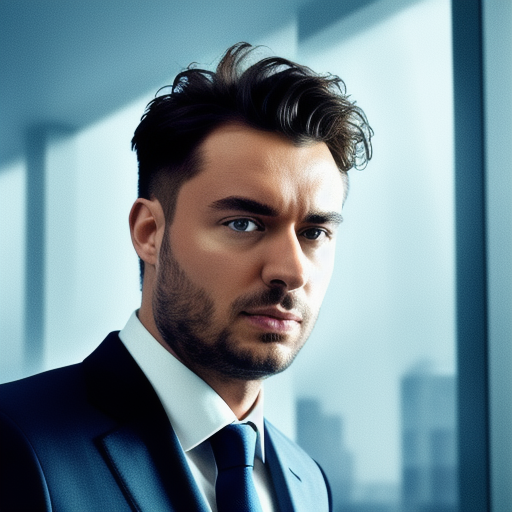
Generation parameters embedded in this image by AUTOMATIC1111 Stable Diffusion web UI or a fork of it (Forge, ...) (PNG 'parameters' text chunk):
photograph of jugxucj man, business, serious, bank, money, professional, headshot, stunning modern urban upscale environment, ultra realistic, concept art, elegant, highly detailed, intricate, sharp focus, depth of field, f/1. 8, 85mm, medium shot, mid shot, (centered image composition), (professionally color graded), ((bright soft diffused light)), volumetric fog, trending on instagram, trending on tumblr, hdr 4k, 8k
Negative prompt: (bonnet), (hat), (beanie), cap, (((wide shot))), (cropped head), bad framing, out of frame, deformed, cripple, old, fat, ugly, poor, missing arm, additional arms, additional legs, additional head, additional face, multiple people, group of people, 
Steps: 20, Sampler: Euler a, CFG scale: 7, Seed: 2912143371, Size: 512x512, Model hash: 67eb2950fd, Model: justinmodel_jugxucj